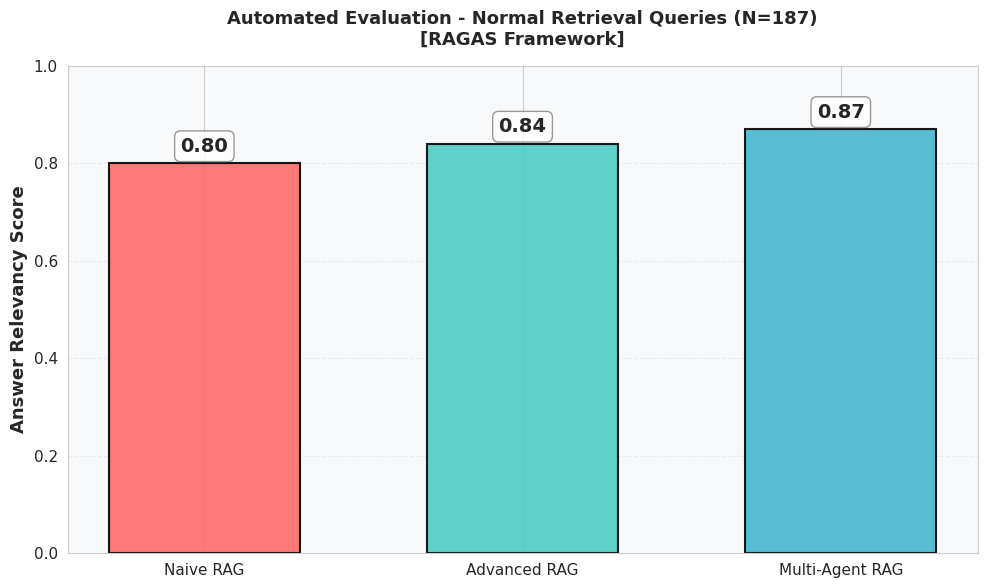
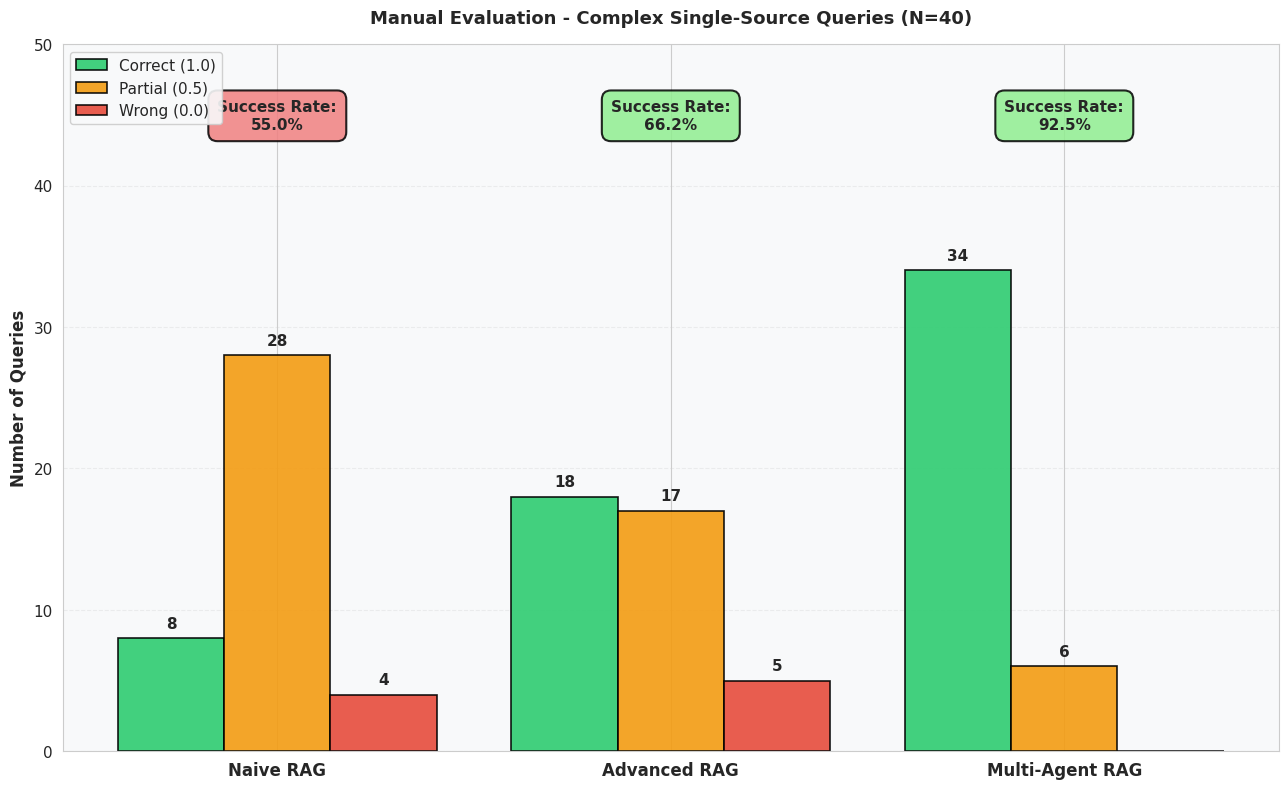
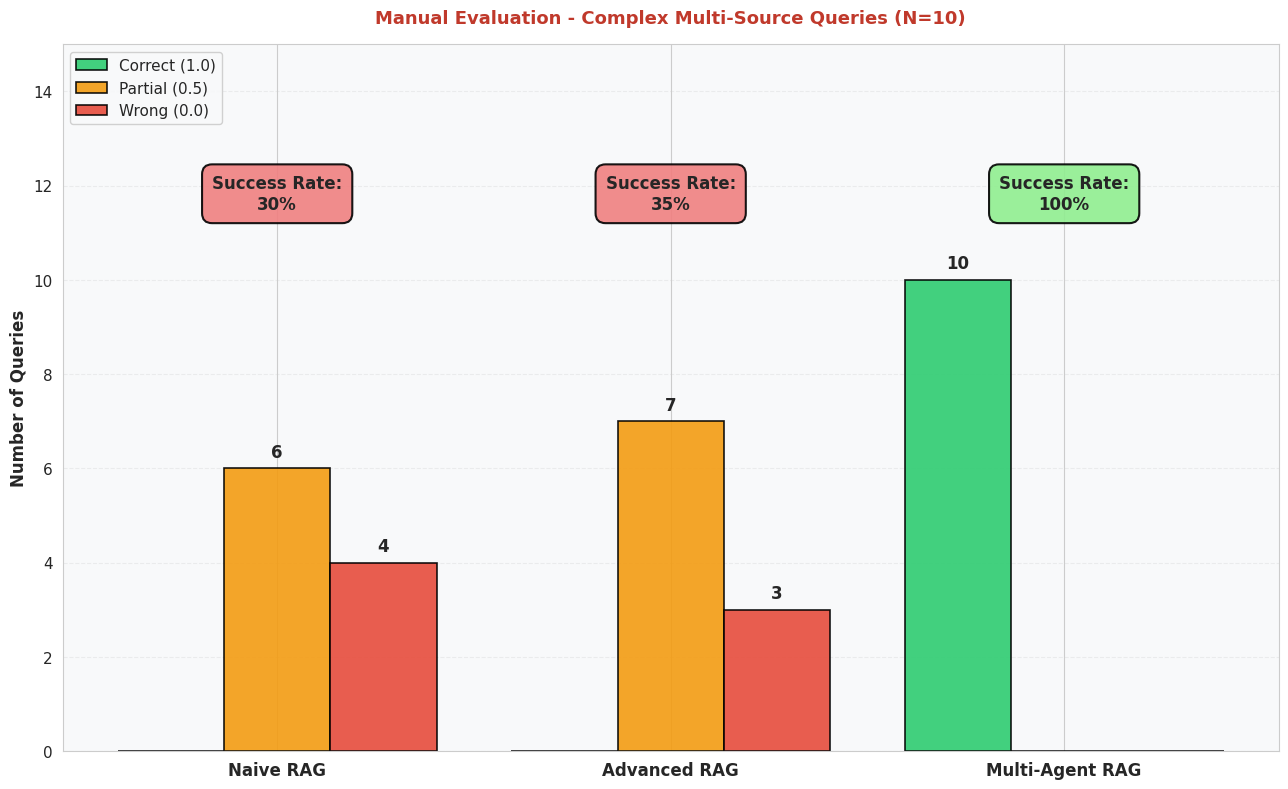
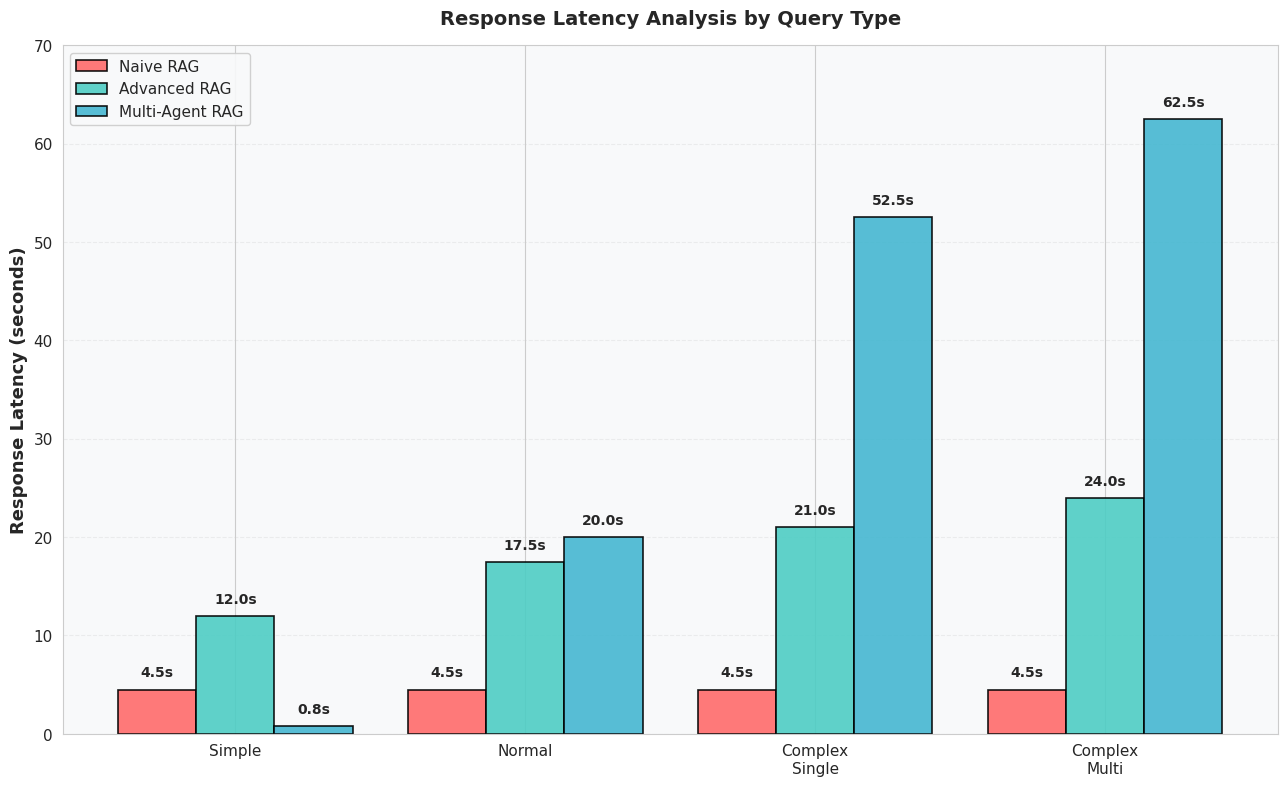
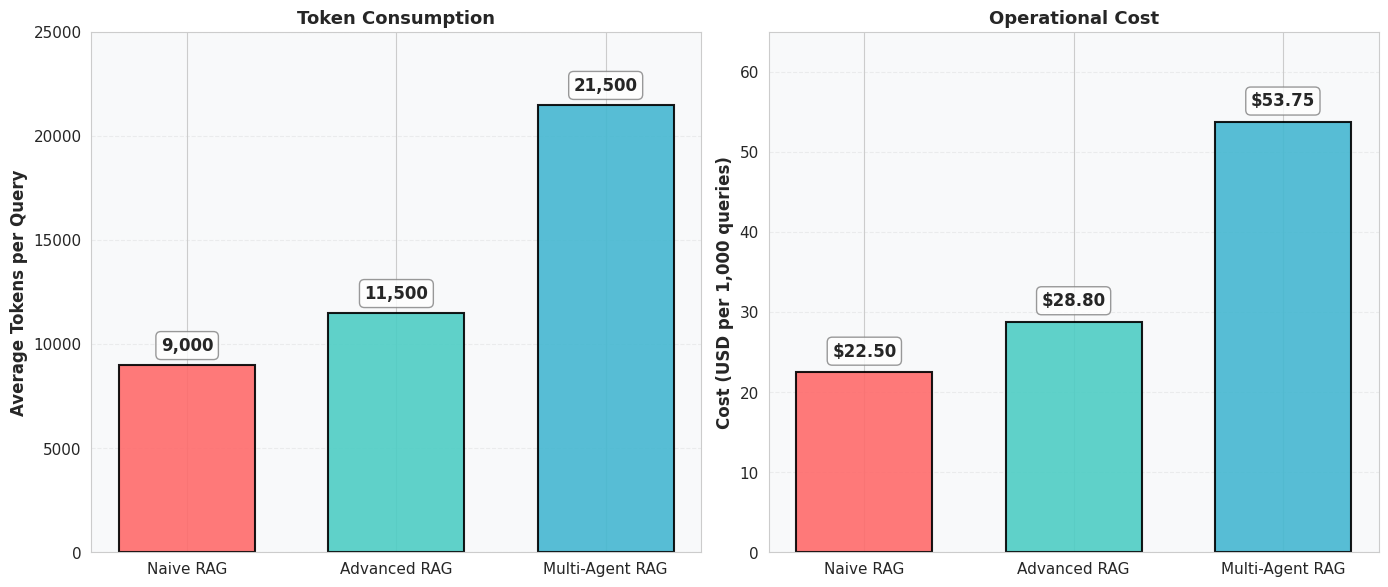

The matplotlib source for these figures, in order:
import matplotlib.pyplot as plt
import numpy as np
import pandas as pd
import seaborn as sns

# Set modern style
sns.set_style("whitegrid")
plt.rcParams["font.size"] = 11
plt.rcParams["figure.dpi"] = 150
plt.rcParams["font.family"] = "sans-serif"
plt.rcParams["axes.facecolor"] = "#f8f9fa"
plt.rcParams["figure.facecolor"] = "white"

# Modern color palette
colors_modern = {
    "naive": "#FF6B6B",
    "advanced": "#4ECDC4",
    "multiagent": "#45B7D1",
    "correct": "#2ECC71",
    "partial": "#F39C12",
    "wrong": "#E74C3C",
}

# ===========================
# DATA GENERATION
# ===========================

# RAGAS for Normal Retrieval (N=187)
ragas_results = pd.DataFrame(
    {
        "System": ["Naive RAG", "Advanced RAG", "Multi-Agent RAG"],
        "Answer Relevancy": [0.80, 0.84, 0.87],
    }
)

# Manual Evaluation - Complex Single-Source (N=40)
manual_single_source = pd.DataFrame(
    {
        "System": ["Naive RAG", "Advanced RAG", "Multi-Agent RAG"],
        "Correct (1.0)": [8, 18, 34],
        "Partial (0.5)": [28, 17, 6],
        "Wrong (0.0)": [4, 5, 0],
    }
)
manual_single_source["Success Rate"] = (
    manual_single_source["Correct (1.0)"] * 1.0
    + manual_single_source["Partial (0.5)"] * 0.5
) / 40

# Manual Evaluation - Complex Multi-Source (N=10)
manual_multi_source = pd.DataFrame(
    {
        "System": ["Naive RAG", "Advanced RAG", "Multi-Agent RAG"],
        "Correct (1.0)": [0, 0, 10],
        "Partial (0.5)": [6, 7, 0],
        "Wrong (0.0)": [4, 3, 0],
    }
)
manual_multi_source["Success Rate"] = (
    manual_multi_source["Correct (1.0)"] * 1.0
    + manual_multi_source["Partial (0.5)"] * 0.5
) / 10

# Latency Data
latency_data = pd.DataFrame(
    {
        "System": [
            "Naive",
            "Naive",
            "Naive",
            "Naive",
            "Advanced",
            "Advanced",
            "Advanced",
            "Advanced",
            "Multi-Agent",
            "Multi-Agent",
            "Multi-Agent",
            "Multi-Agent",
        ],
        "Query Type": ["Simple", "Normal", "Complex\nSingle", "Complex\nMulti"] * 3,
        "Latency (seconds)": [
            4.5,
            4.5,
            4.5,
            4.5,  # Naive
            12.0,
            17.5,
            21.0,
            24.0,  # Advanced
            0.8,
            20.0,
            52.5,
            62.5,  # Multi-Agent
        ],
    }
)

# Token Usage
token_usage = pd.DataFrame(
    {
        "System": ["Naive RAG", "Advanced RAG", "Multi-Agent RAG"],
        "Average Tokens": [9000, 11500, 21500],
        "Cost (USD per 1K queries)": [22.5, 28.8, 53.75],
    }
)

# ===========================
# FIGURE GENERATION
# ===========================

print("=" * 60)
print("GENERATING REVISED FIGURES")
print("=" * 60)

# --- FIGURE 1: RAGAS Results (Previously Fig 2) ---
fig, ax = plt.subplots(figsize=(10, 6))
bars = ax.bar(
    ragas_results["System"],
    ragas_results["Answer Relevancy"],
    color=[
        colors_modern["naive"],
        colors_modern["advanced"],
        colors_modern["multiagent"],
    ],
    edgecolor="black",
    linewidth=1.5,
    width=0.6,
    alpha=0.9,
)

# Add values on top of bars
for bar in bars:
    height = bar.get_height()
    ax.text(
        bar.get_x() + bar.get_width() / 2.0,
        height + 0.015,
        f"{height:.2f}",
        ha="center",
        va="bottom",
        size=14,
        weight="bold",
        bbox=dict(
            boxstyle="round,pad=0.3", facecolor="white", edgecolor="gray", alpha=0.8
        ),
    )

ax.set_ylabel("Answer Relevancy Score", size=13, weight="bold")
ax.set_title(
    "Automated Evaluation - Normal Retrieval Queries (N=187)\n[RAGAS Framework]",
    weight="bold",
    size=13,
    pad=15,
)
ax.set_ylim(0, 1.0)
ax.grid(axis="y", alpha=0.3, linestyle="--")
plt.tight_layout()
plt.savefig("fig_1_ragas_results.png", bbox_inches="tight", dpi=150)
print("✓ Figure 1: RAGAS Results (Cleaned)")

# --- FIGURE 2: Manual Single-Source (Previously Fig 3) ---
fig, ax = plt.subplots(figsize=(13, 8))
x = np.arange(len(manual_single_source["System"]))
width = 0.27
bars1 = ax.bar(
    x - width,
    manual_single_source["Correct (1.0)"],
    width,
    label="Correct (1.0)",
    color=colors_modern["correct"],
    edgecolor="black",
    linewidth=1.2,
    alpha=0.9,
)
bars2 = ax.bar(
    x,
    manual_single_source["Partial (0.5)"],
    width,
    label="Partial (0.5)",
    color=colors_modern["partial"],
    edgecolor="black",
    linewidth=1.2,
    alpha=0.9,
)
bars3 = ax.bar(
    x + width,
    manual_single_source["Wrong (0.0)"],
    width,
    label="Wrong (0.0)",
    color=colors_modern["wrong"],
    edgecolor="black",
    linewidth=1.2,
    alpha=0.9,
)

for bars in [bars1, bars2, bars3]:
    for bar in bars:
        height = bar.get_height()
        if height > 0:
            ax.text(
                bar.get_x() + bar.get_width() / 2.0,
                height + 0.5,
                f"{int(height)}",
                ha="center",
                va="bottom",
                size=11,
                weight="bold",
            )

# Success Rate Annotations
for i, rate in enumerate(manual_single_source["Success Rate"]):
    color = "lightcoral" if rate < 0.6 else "lightgreen" if rate < 0.9 else "#90EE90"
    ax.text(
        i,
        44,
        f"Success Rate:\n{rate:.1%}",
        ha="center",
        size=11,
        weight="bold",
        bbox=dict(
            boxstyle="round,pad=0.6",
            facecolor=color,
            edgecolor="black",
            linewidth=1.5,
            alpha=0.85,
        ),
    )

ax.set_title(
    "Manual Evaluation - Complex Single-Source Queries (N=40)",
    weight="bold",
    size=13,
    pad=15,
)
ax.set_xticks(x)
ax.set_xticklabels(manual_single_source["System"], size=12, weight="bold")
ax.legend(loc="upper left", fontsize=11, framealpha=0.9)
ax.set_ylim(0, 50)
ax.set_ylabel("Number of Queries", size=12, weight="bold")
ax.grid(axis="y", alpha=0.3, linestyle="--")
plt.tight_layout()
plt.savefig("fig_2_manual_single_source.png", bbox_inches="tight", dpi=150)
print("✓ Figure 2: Manual Single-Source")

# --- FIGURE 3: Manual Multi-Source (Previously Fig 4) ---
fig, ax = plt.subplots(figsize=(13, 8))
x = np.arange(len(manual_multi_source["System"]))
width = 0.27
bars1 = ax.bar(
    x - width,
    manual_multi_source["Correct (1.0)"],
    width,
    label="Correct (1.0)",
    color=colors_modern["correct"],
    edgecolor="black",
    linewidth=1.2,
    alpha=0.9,
)
bars2 = ax.bar(
    x,
    manual_multi_source["Partial (0.5)"],
    width,
    label="Partial (0.5)",
    color=colors_modern["partial"],
    edgecolor="black",
    linewidth=1.2,
    alpha=0.9,
)
bars3 = ax.bar(
    x + width,
    manual_multi_source["Wrong (0.0)"],
    width,
    label="Wrong (0.0)",
    color=colors_modern["wrong"],
    edgecolor="black",
    linewidth=1.2,
    alpha=0.9,
)

for bars in [bars1, bars2, bars3]:
    for bar in bars:
        height = bar.get_height()
        if height > 0:
            ax.text(
                bar.get_x() + bar.get_width() / 2.0,
                height + 0.15,
                f"{int(height)}",
                ha="center",
                va="bottom",
                size=12,
                weight="bold",
            )

# Success Rate Annotations (Without Arrows)
for i, (system, rate) in enumerate(
    zip(manual_multi_source["System"], manual_multi_source["Success Rate"])
):
    color = "lightcoral" if rate < 0.5 else "lightgreen"
    if rate == 1.0:
        color = "#90EE90"
    ax.text(
        i,
        11.5,
        f"Success Rate:\n{rate:.0%}",
        ha="center",
        size=12,
        weight="bold",
        bbox=dict(
            boxstyle="round,pad=0.6",
            facecolor=color,
            edgecolor="black",
            linewidth=1.5,
            alpha=0.9,
        ),
    )

ax.set_title(
    "Manual Evaluation - Complex Multi-Source Queries (N=10)",
    weight="bold",
    size=13,
    color="#C0392B",
    pad=15,
)
ax.set_xticks(x)
ax.set_xticklabels(manual_multi_source["System"], size=12, weight="bold")
ax.legend(loc="upper left", fontsize=11, framealpha=0.9)
ax.set_ylim(0, 15)
ax.set_ylabel("Number of Queries", size=12, weight="bold")
ax.grid(axis="y", alpha=0.3, linestyle="--")
plt.tight_layout()
plt.savefig("fig_3_manual_multi_source.png", bbox_inches="tight", dpi=150)
print("✓ Figure 3: Manual Multi-Source (Cleaned)")

# --- FIGURE 4: Response Latency (Previously Fig 5) ---
fig, ax = plt.subplots(figsize=(13, 8))
query_types = latency_data["Query Type"].unique()
x = np.arange(len(query_types))
width = 0.27

naive_latency = latency_data[latency_data["System"] == "Naive"][
    "Latency (seconds)"
].values
advanced_latency = latency_data[latency_data["System"] == "Advanced"][
    "Latency (seconds)"
].values
multiagent_latency = latency_data[latency_data["System"] == "Multi-Agent"][
    "Latency (seconds)"
].values

bars1 = ax.bar(
    x - width,
    naive_latency,
    width,
    label="Naive RAG",
    color=colors_modern["naive"],
    edgecolor="black",
    linewidth=1.2,
    alpha=0.9,
)
bars2 = ax.bar(
    x,
    advanced_latency,
    width,
    label="Advanced RAG",
    color=colors_modern["advanced"],
    edgecolor="black",
    linewidth=1.2,
    alpha=0.9,
)
bars3 = ax.bar(
    x + width,
    multiagent_latency,
    width,
    label="Multi-Agent RAG",
    color=colors_modern["multiagent"],
    edgecolor="black",
    linewidth=1.2,
    alpha=0.9,
)

for bars in [bars1, bars2, bars3]:
    for bar in bars:
        height = bar.get_height()
        ax.text(
            bar.get_x() + bar.get_width() / 2.0,
            height + 1.0,
            f"{height:.1f}s",
            ha="center",
            va="bottom",
            size=10,
            weight="bold",
        )

ax.set_ylabel("Response Latency (seconds)", size=13, weight="bold")
ax.set_title("Response Latency Analysis by Query Type", weight="bold", size=14, pad=15)
ax.set_xticks(x)
ax.set_xticklabels(query_types, size=11)
ax.legend(loc="upper left", fontsize=11, framealpha=0.9)
ax.set_ylim(0, 70)
ax.grid(axis="y", alpha=0.3, linestyle="--")

plt.tight_layout()
plt.savefig("fig_4_latency_analysis.png", bbox_inches="tight", dpi=150)
print("✓ Figure 4: Latency Analysis (Cleaned)")

# --- FIGURE 5: Token Usage and Cost (Previously Fig 6) ---
fig, (ax1, ax2) = plt.subplots(1, 2, figsize=(14, 6))

# Token usage
bars1 = ax1.bar(
    token_usage["System"],
    token_usage["Average Tokens"],
    color=[
        colors_modern["naive"],
        colors_modern["advanced"],
        colors_modern["multiagent"],
    ],
    edgecolor="black",
    linewidth=1.5,
    width=0.65,
    alpha=0.9,
)
for bar in bars1:
    height = bar.get_height()
    ax1.text(
        bar.get_x() + bar.get_width() / 2.0,
        height + 500,
        f"{int(height):,}",
        ha="center",
        va="bottom",
        size=12,
        weight="bold",
        bbox=dict(
            boxstyle="round,pad=0.3", facecolor="white", edgecolor="gray", alpha=0.8
        ),
    )
ax1.set_ylabel("Average Tokens per Query", size=12, weight="bold")
ax1.set_title("Token Consumption", weight="bold", size=13)
ax1.set_ylim(0, 25000)
ax1.grid(axis="y", alpha=0.3, linestyle="--")

# Cost
bars2 = ax2.bar(
    token_usage["System"],
    token_usage["Cost (USD per 1K queries)"],
    color=[
        colors_modern["naive"],
        colors_modern["advanced"],
        colors_modern["multiagent"],
    ],
    edgecolor="black",
    linewidth=1.5,
    width=0.65,
    alpha=0.9,
)
for bar in bars2:
    height = bar.get_height()
    ax2.text(
        bar.get_x() + bar.get_width() / 2.0,
        height + 1.5,
        f"${height:.2f}",
        ha="center",
        va="bottom",
        size=12,
        weight="bold",
        bbox=dict(
            boxstyle="round,pad=0.3", facecolor="white", edgecolor="gray", alpha=0.8
        ),
    )
ax2.set_ylabel("Cost (USD per 1,000 queries)", size=12, weight="bold")
ax2.set_title("Operational Cost", weight="bold", size=13)
ax2.set_ylim(0, 65)
ax2.grid(axis="y", alpha=0.3, linestyle="--")

plt.tight_layout()
plt.savefig("fig_5_token_cost.png", bbox_inches="tight", dpi=150)
print("✓ Figure 5: Token Usage & Cost")

print("\n" + "=" * 60)
print("✨ FIGURES GENERATED SUCCESSFULLY")
print("=" * 60)
